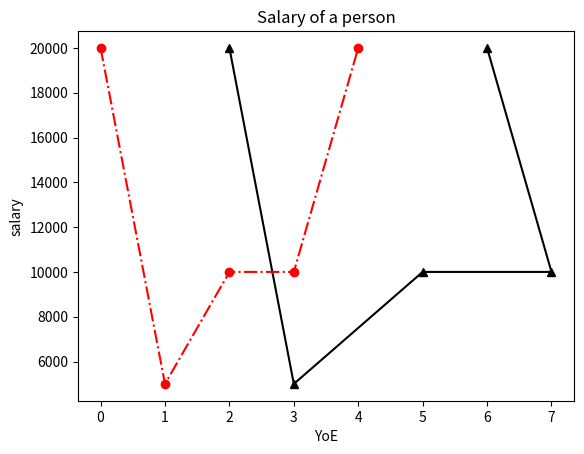

The matplotlib source for this figure:
import matplotlib.pyplot as plt
import pandas as pd
##PIVOT TABLE
d={
"First_name":["Aryan","Rohan","Riya","Yash","Siddhant"],
"Last_name":["Singh","Agarwal","Shah","Bhatia","Khanna"],
"Type":["Full-Time","Itern","Full-Time","Part-Time","Full-Time"],
"Dept":["Administration","Technical","Administration","Technical","Management"],
'YoE':[2,3,5,7,6],"Salary":[20000,5000,10000,10000,20000]
}
df=pd.DataFrame(d)
print(df)
av=df.pivot_table(index=['Dept', 'Type'], values='Salary',aggfunc='mean') 
print("Average Salary from ecah dept:\n",av)
sm=df.pivot_table(index='Type',values='Salary', aggfunc=['sum', 'mean','count'])
sm.columns=['Total Salary', 'Mean Salary', 'Number of Employees']
print("\nSum and Mean of:\n",sm)
st=df.pivot_table(values='Salary', index='Type',aggfunc='std')
print("\nStandard Deviation:\n",st)
plt.plot(df["YoE"],df["Salary"],'^-',color='black')
plt.plot(df["Salary"],'o-.r')
plt.xlabel("YoE"),plt.ylabel("salary")
plt.title("Salary of a person")
plt.show()